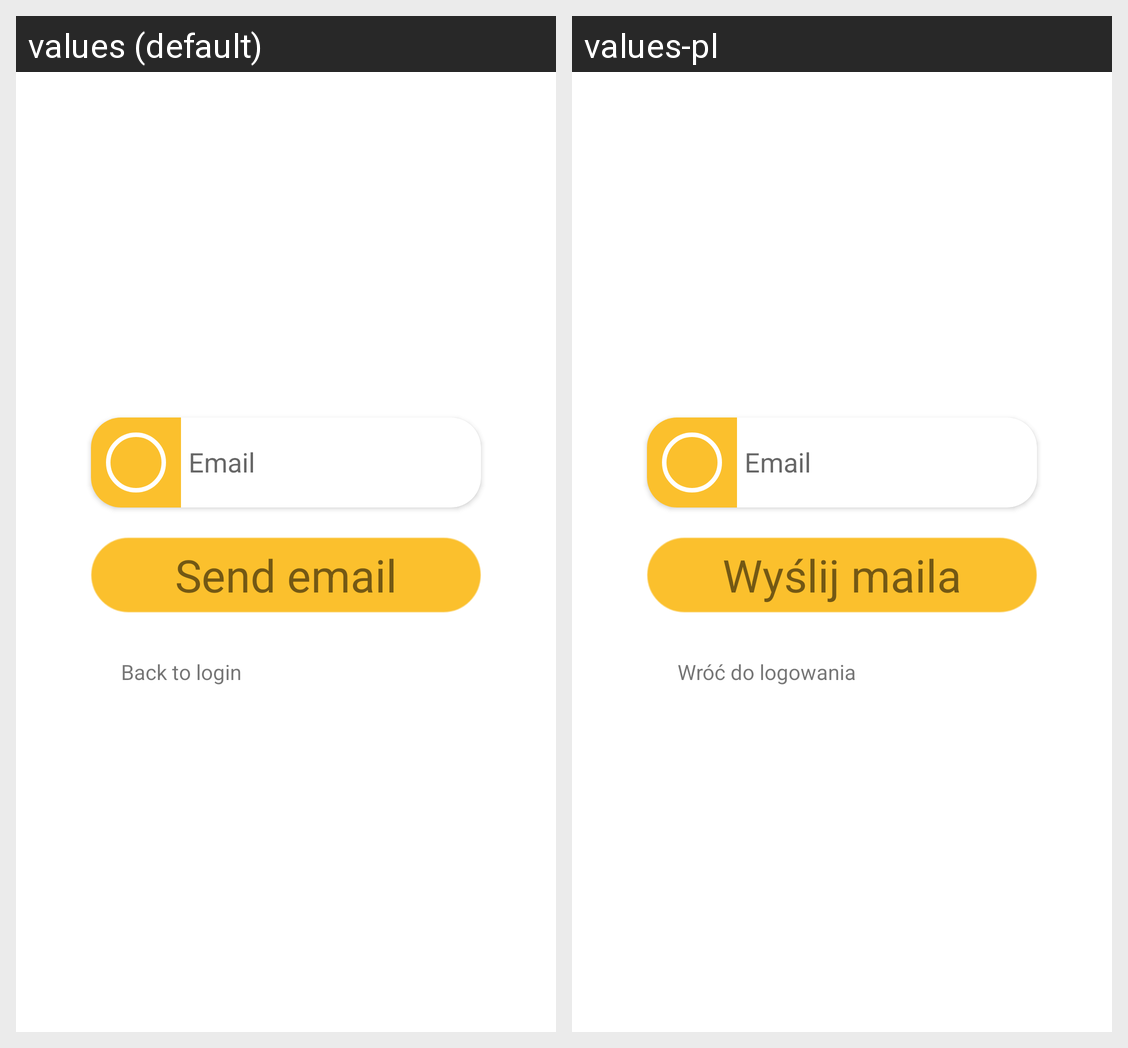

Strings drawn on this Android screen and how each of the app's shown locales translates them:
Android screen res/layout/auth_fragment_forgot_password.xml rendered under 2 locales, left to right: values (default), values-pl. Device: Nexus 5 (rendered at 1080×1920; each locale shown at half size, 540×960, under a caption strip naming it); theme Theme.LordOfTime.
Strings drawn on this screen, with the default value and each locale's value (text and hints the layout hard-codes, and strings that could not be matched under every locale, appear in the picture but are not listed):

send_email
  values: Send email
  values-pl: Wyślij maila

back_to_login
  values: Back to login
  values-pl: Wróć do logowania
